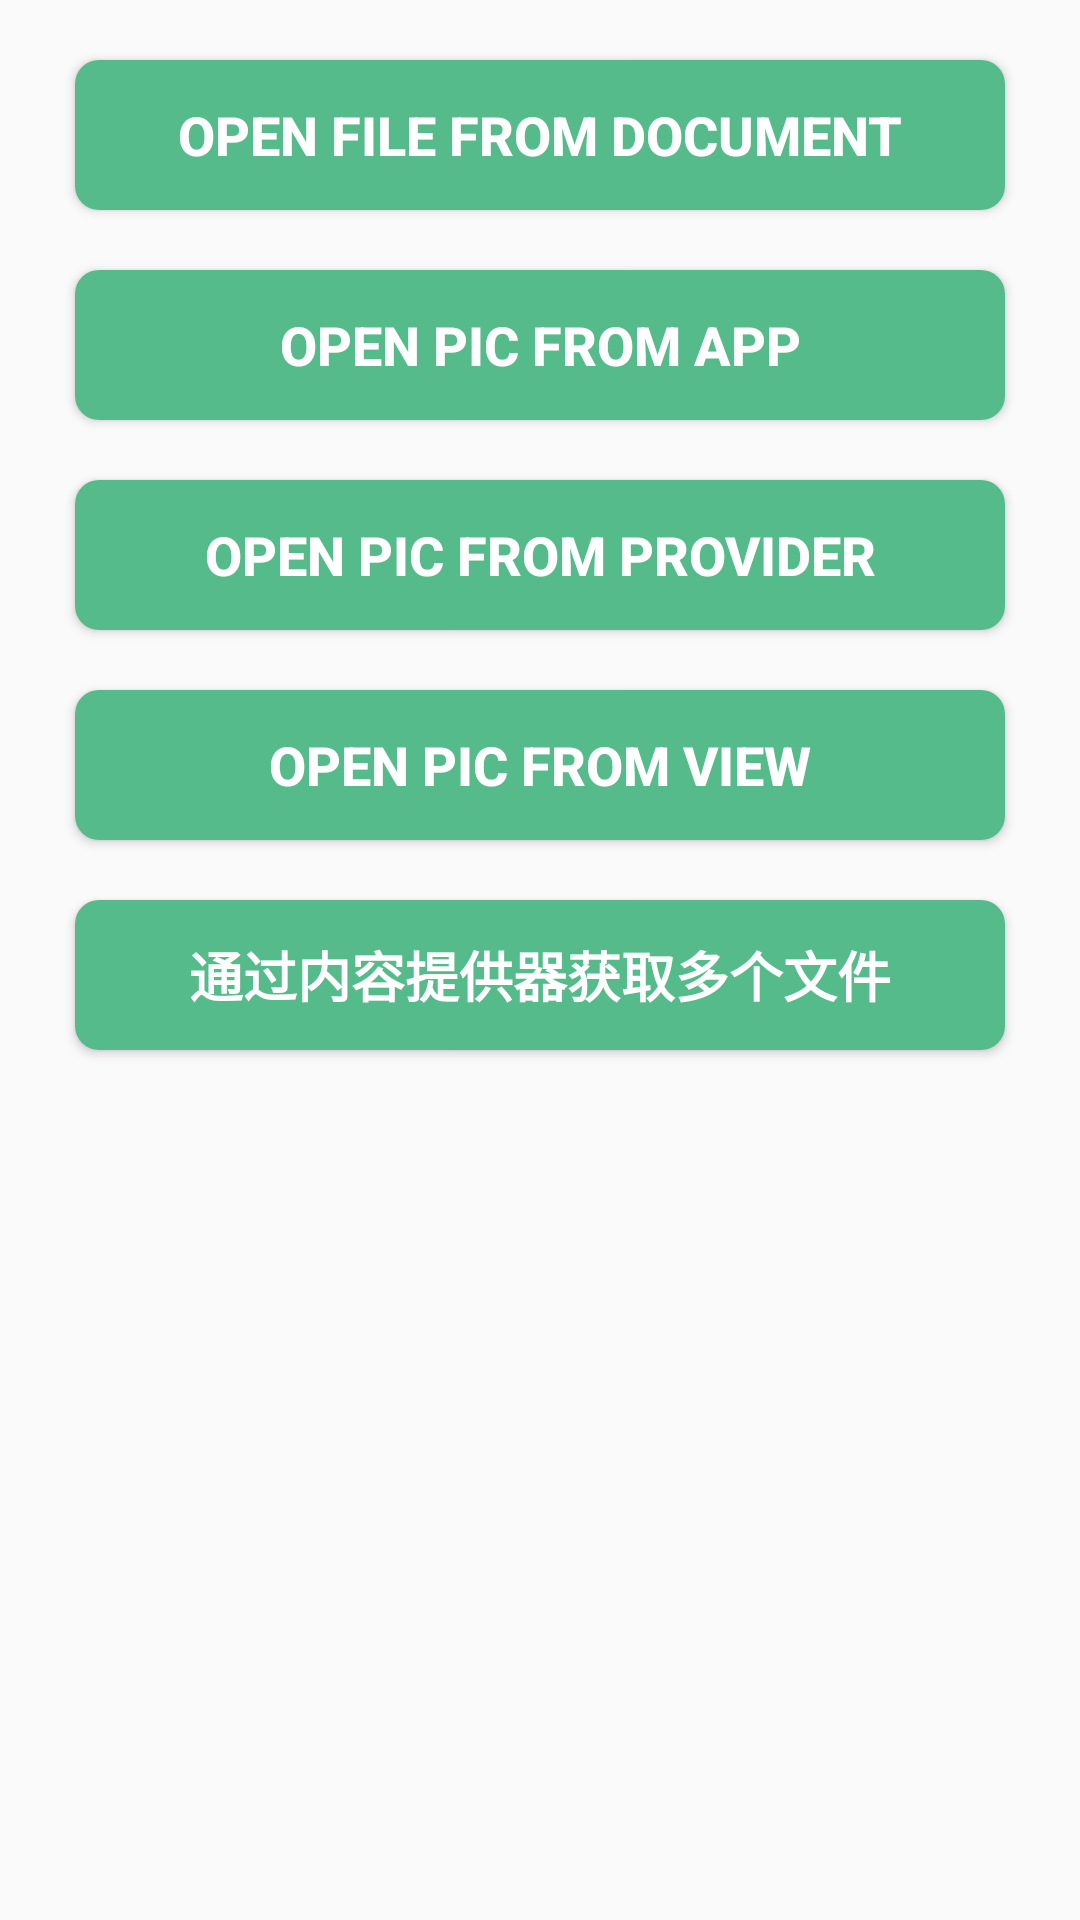

Produce the Android XML layout that renders to this screen, including the resource entries it uses.
<!-- AndroidManifest.xml: application theme AppTheme -->
<!-- res/layout/activity_storage_access_framework.xml -->
<?xml version="1.0" encoding="utf-8"?>
<layout xmlns:android="http://schemas.android.com/apk/res/android"
    xmlns:app="http://schemas.android.com/apk/res-auto">

  <androidx.constraintlayout.widget.ConstraintLayout
      android:layout_width="match_parent"
      android:layout_height="match_parent">

    <Button
        android:id="@+id/btn_open_pic_from_document"
        android:layout_width="match_parent"
        android:layout_height="50dp"
        style="@style/FeaturesButton"
        android:text="open file from document"
        app:layout_constraintTop_toTopOf="parent" />

    <Button
        android:id="@+id/btn_open_pic_from_app"
        android:layout_width="match_parent"
        android:layout_height="50dp"
        android:layout_marginTop="20dp"
        style="@style/FeaturesButton"
        android:text="open pic from app"
        app:layout_constraintTop_toBottomOf="@id/btn_open_pic_from_document" />

    <Button
        android:id="@+id/btn_open_pic_from_provider"
        android:layout_width="match_parent"
        android:layout_height="50dp"
        android:layout_marginTop="20dp"
        style="@style/FeaturesButton"
        android:text="open pic from provider"
        app:layout_constraintTop_toBottomOf="@id/btn_open_pic_from_app" />

    <Button
        android:id="@+id/btn_open_pic_from_view"
        android:layout_width="match_parent"
        android:layout_height="50dp"
        android:layout_marginTop="20dp"
        android:text="open pic from view"
        style="@style/FeaturesButton"
        app:layout_constraintTop_toBottomOf="@id/btn_open_pic_from_provider" />

    <Button
        android:id="@+id/btn_open_multiple_pic_from_provider"
        android:layout_width="match_parent"
        android:layout_height="50dp"
        android:layout_marginTop="20dp"
        android:text="@string/exercise_open_multiple_pic_from_provider"
        style="@style/FeaturesButton"
        app:layout_constraintTop_toBottomOf="@id/btn_open_pic_from_view" />

    <ImageView
        android:id="@+id/iv_show_pic"
        android:layout_width="match_parent"
        android:layout_height="0dp"
        app:layout_constraintBottom_toBottomOf="parent"
        app:layout_constraintEnd_toEndOf="parent"
        app:layout_constraintHeight_percent="0.4"
        app:layout_constraintStart_toStartOf="parent" />
  </androidx.constraintlayout.widget.ConstraintLayout>
</layout>
<!-- resources referenced by this layout -->
<resources>
  <string name="exercise_open_multiple_pic_from_provider">通过内容提供器获取多个文件</string>
  <style name="FeaturesButton">
      <item name="android:background">@drawable/selector_features_btn</item>
      <item name="android:textColor">@color/c_text_white</item>
      <item name="android:layout_height">wrap_content</item>
      <item name="android:layout_width">match_parent</item>
      <item name="android:layout_marginStart">25dp</item>
      <item name="android:layout_marginTop">20dp</item>
      <item name="android:layout_marginEnd">25dp</item>
      <item name="android:textStyle">bold</item>
      <item name="android:textSize">18sp</item>
    </style>
  <style name="AppTheme" parent="Theme.AppCompat.Light.DarkActionBar">
      
      <item name="colorPrimary">@color/colorPrimary</item>
      <item name="colorPrimaryDark">@color/colorPrimaryDark</item>
      <item name="colorAccent">@color/colorAccent</item>
    </style>
  <!-- drawable selector_features_btn (drawable) -->
  <?xml version="1.0" encoding="utf-8"?>
  <selector xmlns:android="http://schemas.android.com/apk/res/android">
    <item android:drawable="@drawable/shape_features_btn_normal" android:state_pressed="false" />
    <item android:drawable="@drawable/shape_features_btn_pressed" android:state_pressed="true" />
    <item android:drawable="@drawable/shape_features_btn_normal" />
  </selector>
  <color name="c_text_white">#ffffff</color>
  <color name="colorPrimary">#29B7CB</color>//蔚蓝
  <color name="colorPrimaryDark">#51C4D3</color>//瀑布蓝
  <color name="colorAccent">#F8DF70</color>//麦秆黄
  <!-- drawable shape_features_btn_normal (drawable) -->
  <?xml version="1.0" encoding="utf-8"?>
  <shape xmlns:android="http://schemas.android.com/apk/res/android"
      android:shape="rectangle">
    <corners android:radius="8dp" />
    <solid android:color="@color/c_features_normal" />
  </shape>
  <!-- drawable shape_features_btn_pressed (drawable) -->
  <?xml version="1.0" encoding="utf-8"?>
  <shape xmlns:android="http://schemas.android.com/apk/res/android"
      android:shape="rectangle">
    <corners android:radius="8dp" />
    <solid android:color="@color/c_features_press" />
  </shape>
  <color name="c_features_normal">#55BB8A</color>//麦苗绿
  <color name="c_features_press">#20A162</color>//翠绿
</resources>
